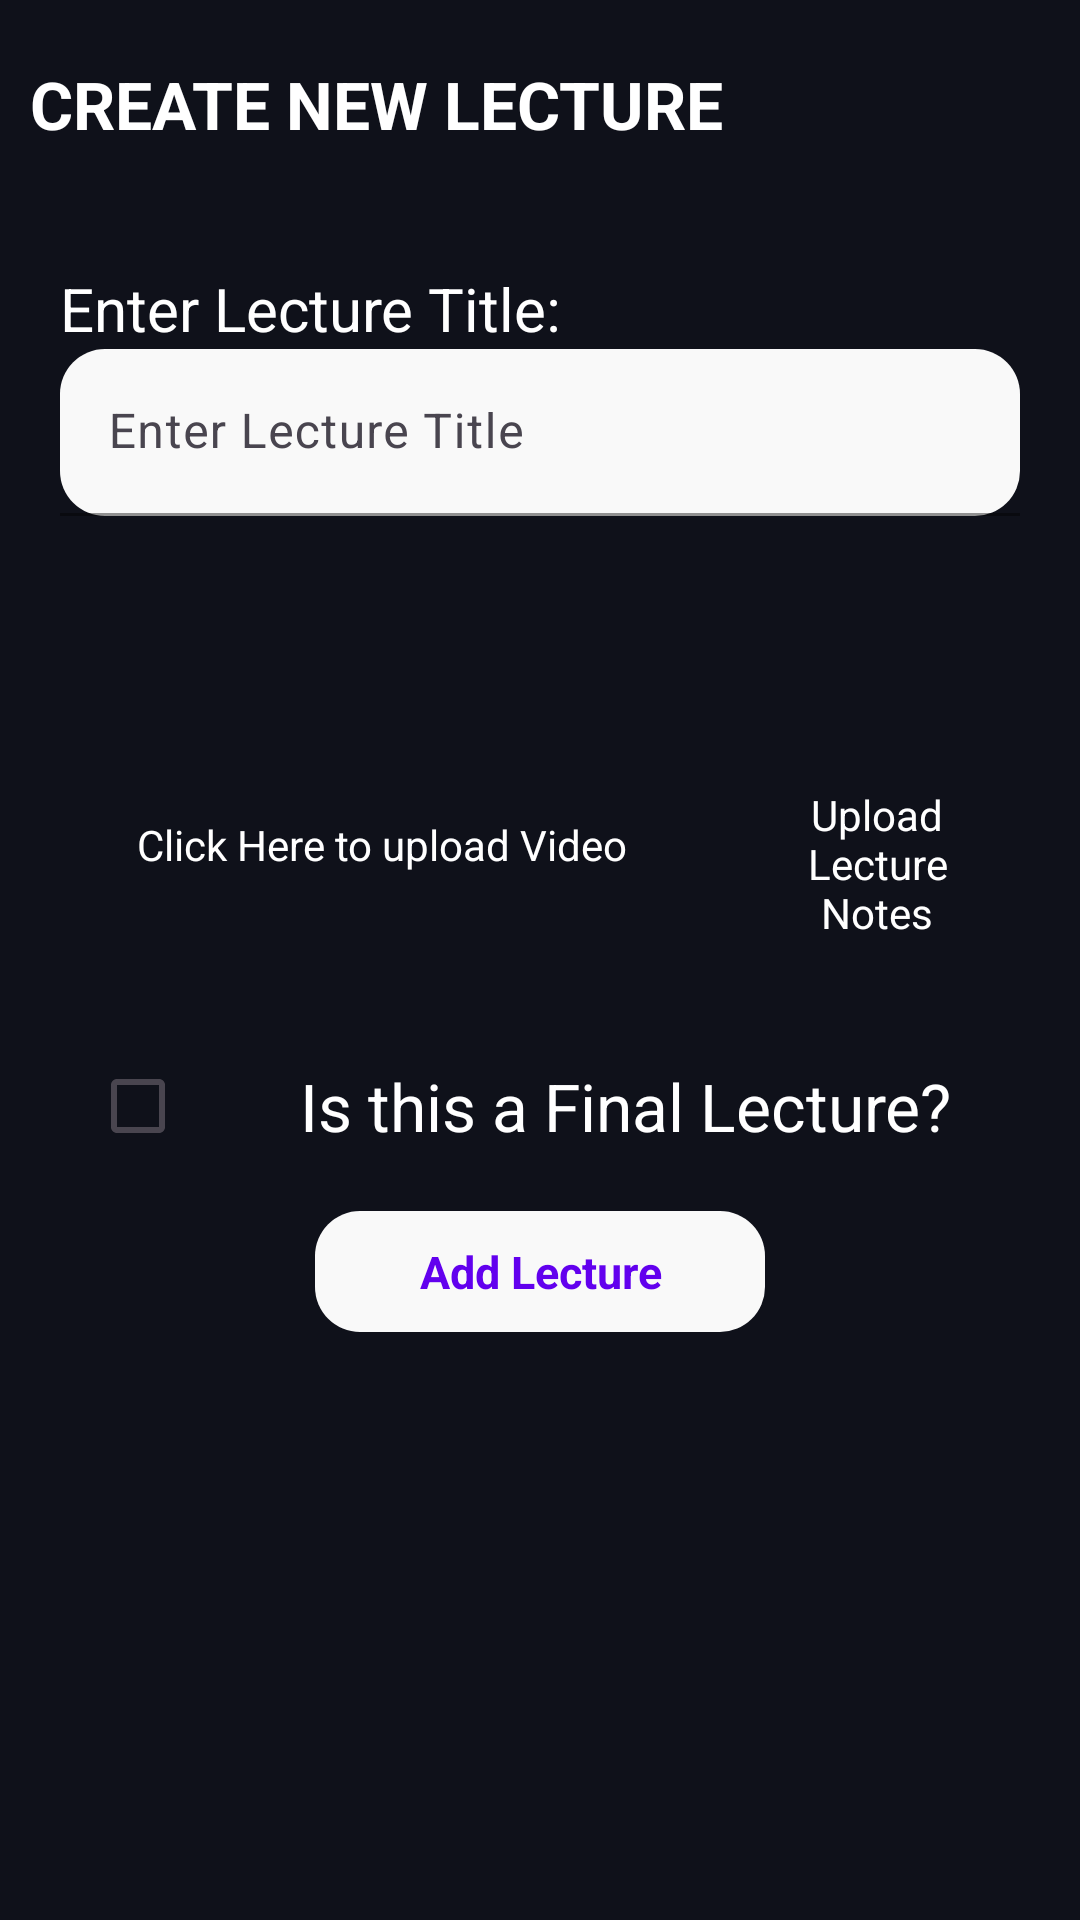

Produce the Android XML layout that renders to this screen, including the resource entries it uses.
<!-- AndroidManifest.xml: application theme Theme.GEEKMOOC -->
<!-- res/layout/activity_getting_new_lecture_detials.xml -->
<?xml version="1.0" encoding="utf-8"?>
<RelativeLayout xmlns:android="http://schemas.android.com/apk/res/android"
    xmlns:app="http://schemas.android.com/apk/res-auto"
    xmlns:tools="http://schemas.android.com/tools"
    android:layout_width="match_parent"
    android:layout_height="match_parent"
    tools:context="jp.srini.geek_mooc.GettingNewLectureDetials"
    android:background="@color/background_dark">
    <TextView
        android:layout_width="wrap_content"
        android:layout_height="wrap_content"
        android:text="Create New Lecture"
        android:id="@+id/activityLable"
        android:layout_marginStart="10dp"
        android:textColor="@color/white"
        android:layout_marginTop="20dp"
        android:textStyle="bold"
        android:textAllCaps="true"
        android:textSize="22sp"/>
    <TextView
        android:layout_width="wrap_content"
        android:layout_height="wrap_content"
        android:text="Enter Lecture Title:"
        android:id="@+id/titleLable"
        android:textColor="@color/white"
        android:layout_marginTop="40dp"
        android:layout_marginStart="20dp"
        android:textSize="20sp"
        android:layout_below="@+id/activityLable"/>
    <com.google.android.material.textfield.TextInputLayout
        android:layout_width="match_parent"
        android:layout_height="wrap_content"
        android:layout_marginStart="20dp"
        android:layout_marginEnd="20dp"
        android:id="@+id/titleInputContainer"
        app:boxBackgroundMode="filled"
        app:hintTextColor="@color/black"
        app:boxStrokeColor="#00000000"
        android:layout_below="@+id/titleLable"
        >
        <EditText
            android:layout_width="match_parent"
            android:layout_height="wrap_content"
            android:background="@drawable/curve_box"
            android:hint="Enter Lecture Title"
            android:id="@+id/titleInput"
            android:textColor="@color/black"
            />
    </com.google.android.material.textfield.TextInputLayout>

    <LinearLayout
        android:layout_width="match_parent"
        android:layout_height="wrap_content"
        android:layout_marginTop="20dp"
        android:id="@+id/uploadsContainer"
        android:layout_below="@+id/titleInputContainer"
        android:orientation="horizontal">
        <RelativeLayout
            android:id="@+id/addVideo"
            android:layout_width="match_parent"
            android:layout_height="wrap_content"
            android:layout_marginStart="20dp"
            android:layout_marginTop="20dp"
            android:layout_weight="1"
            android:layout_marginEnd="5dp"
            android:layout_marginBottom="20dp"
            android:background="@drawable/curve_box_dark"
            android:layout_below="@+id/titleInputContainer">

            <ImageView
                android:id="@+id/plus"
                android:layout_width="wrap_content"
                android:layout_height="wrap_content"
                android:layout_centerInParent="true"
                android:layout_marginStart="20dp"
                android:layout_marginTop="20dp"
                android:layout_marginEnd="20dp"
                android:layout_marginBottom="20dp"
                android:src="@drawable/baseline_add_24" />

            <TextView
                android:id="@+id/clickme"
                android:layout_width="wrap_content"
                android:layout_height="wrap_content"
                android:layout_below="@+id/plus"
                android:layout_marginVertical="20dp"
                android:layout_centerHorizontal="true"
                android:text="Click Here to upload Video"
                android:textColor="@color/white" />
        </RelativeLayout>
        <RelativeLayout
            android:id="@+id/addNotes"
            android:layout_width="match_parent"
            android:layout_height="wrap_content"
            android:layout_marginStart="5dp"
            android:layout_marginTop="20dp"
            android:layout_marginEnd="20dp"
            android:layout_weight="2"
            android:layout_marginBottom="20dp"
            android:background="@drawable/curve_box_dark"
            android:layout_below="@+id/addVideo">

            <ImageView
                android:id="@+id/plusNotes"
                android:layout_width="wrap_content"
                android:layout_height="wrap_content"
                android:layout_centerInParent="true"
                android:layout_margin="20dp"
                android:src="@drawable/baseline_add_24" />

            <TextView
                android:id="@+id/clickmeNotes"
                android:layout_width="match_parent"
                android:layout_height="wrap_content"
                android:layout_marginHorizontal="10dp"
                android:layout_below="@+id/plusNotes"
                android:layout_centerHorizontal="true"
                android:textAlignment="center"
                android:layout_marginVertical="10dp"
                android:text="Upload Lecture Notes"
                android:textColor="@color/white" />
        </RelativeLayout>
    </LinearLayout>
<LinearLayout
    android:layout_width="match_parent"
    android:layout_height="wrap_content"
    android:layout_below="@+id/uploadsContainer"
    android:id="@+id/checkContainer"
    android:orientation="horizontal">
    <CheckBox
        android:layout_width="50dp"
        android:layout_height="50dp"
        android:layout_marginStart="30dp"
        android:id="@+id/finalCheck" />
    <TextView
        android:layout_width="wrap_content"
        android:layout_height="wrap_content"
        android:text="Is this a Final Lecture?"
        android:layout_marginStart="20dp"
        android:layout_gravity="center"
        android:textSize="22sp"
        android:textColor="@color/white"
        android:labelFor="@+id/finalCheck"/>
</LinearLayout>


    <RelativeLayout
        android:layout_width="wrap_content"
        android:layout_height="wrap_content"
        android:id="@+id/btnSubmit"
        android:background="@drawable/curve_box"
        android:layout_below="@+id/checkContainer"
        android:layout_centerHorizontal="true"
        android:layout_marginTop="10dp"
        >
        <ProgressBar
            android:id="@+id/ProgressbarBtn"
            android:layout_width="30dp"
            android:layout_height="30dp"
            android:layout_centerInParent="true"
            android:visibility="invisible"/>
        <TextView
            android:layout_width="150dp"
            android:layout_height="wrap_content"
            android:text="Add Lecture"
            android:textSize="15sp"
            android:padding="10dp"
            android:gravity="center"
            android:textColor="@color/purple_500"
            android:textStyle="bold"
            android:id="@+id/BtnText"/>

    </RelativeLayout>



</RelativeLayout>
<!-- resources referenced by this layout -->
<resources>
  <color name="background_dark">#0f111a</color>
  <color name="black">#FF000000</color>
  <color name="purple_500">#FF6200EE</color>
  <color name="white">#FFFFFFFF</color>
  <!-- drawable curve_box (drawable) -->
  <?xml version="1.0" encoding="utf-8"?>
  <shape xmlns:android="http://schemas.android.com/apk/res/android">
      <corners android:radius="15dp"/>
      <solid android:color="#f9f9f9"/>
  </shape>
  <style name="Theme.GEEKMOOC" parent="Base.Theme.GEEKMOOC" />
  <style name="Base.Theme.GEEKMOOC" parent="Theme.Material3.DayNight.NoActionBar">
          
          
          <item name="colorPrimary">@color/background_dark</item>
          <item name="colorPrimaryVariant">@color/background_dark</item>
          <item name="colorOnPrimary">@color/white</item>
          
      </style>
</resources>
